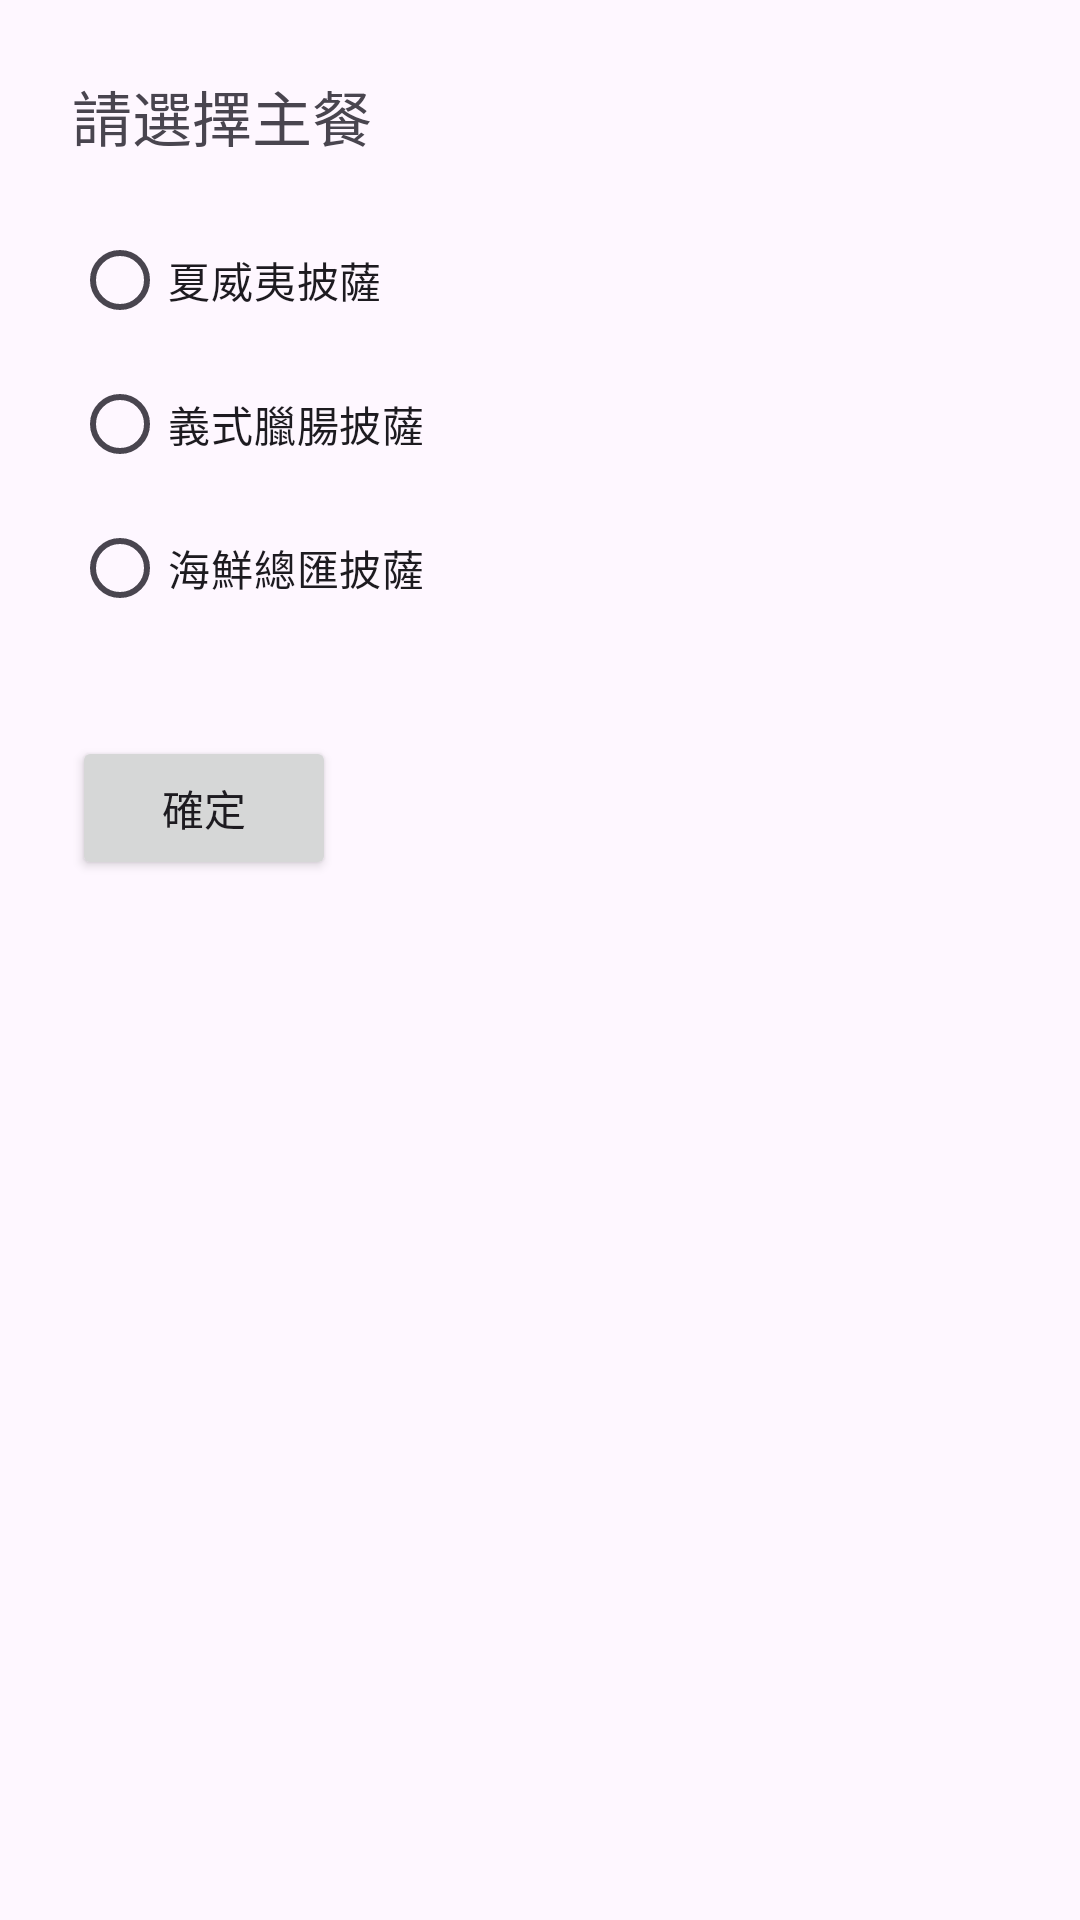

The Android layout XML behind this screen, and the referenced resources:
<!-- AndroidManifest.xml: application theme Theme.Pizzaorderapp -->
<!-- res/layout/activity_main_dish.xml -->
<LinearLayout xmlns:android="http://schemas.android.com/apk/res/android"
    android:orientation="vertical"
    android:padding="24dp"
    android:layout_width="match_parent"
    android:layout_height="match_parent">

    <TextView
        android:text="請選擇主餐"
        android:textSize="20sp"
        android:layout_marginBottom="16dp"
        android:layout_width="wrap_content"
        android:layout_height="wrap_content" />

    <RadioGroup
        android:id="@+id/rg_main_dish"
        android:layout_width="match_parent"
        android:layout_height="wrap_content">

        <RadioButton
            android:id="@+id/rb_hawaiian"
            android:text="夏威夷披薩"
            android:layout_width="wrap_content"
            android:layout_height="wrap_content" />

        <RadioButton
            android:id="@+id/rb_pepperoni"
            android:text="義式臘腸披薩"
            android:layout_width="wrap_content"
            android:layout_height="wrap_content" />

        <RadioButton
            android:id="@+id/rb_seafood"
            android:text="海鮮總匯披薩"
            android:layout_width="wrap_content"
            android:layout_height="wrap_content" />
    </RadioGroup>

    <Button
        android:id="@+id/btn_confirm_main"
        android:text="確定"
        android:layout_marginTop="32dp"
        android:layout_width="wrap_content"
        android:layout_height="wrap_content" />
</LinearLayout>
<!-- resources referenced by this layout -->
<resources>
  <style name="Theme.Pizzaorderapp" parent="Base.Theme.Pizzaorderapp" />
  <style name="Base.Theme.Pizzaorderapp" parent="Theme.Material3.DayNight.NoActionBar">
          
          
      </style>
</resources>
